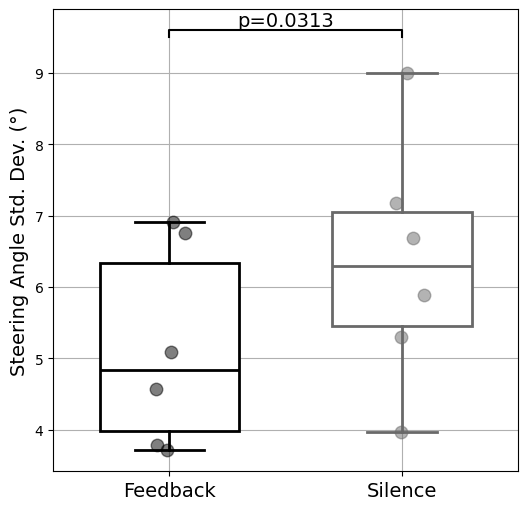

The script that saved this image:
import matplotlib.pyplot as plt
import matplotlib as mpl
import numpy as np
import pandas as pd
import scipy.stats as stats

mpl.rcParams['font.family'] = 'Times New Roman'

data = {
    'Feedback': [3.79,3.71,5.09,4.57,6.76,6.91],
    'Silence': [3.96,5.30,6.69,5.89,9,7.18]
}

# Convert the dictionary into a DataFrame
df = pd.DataFrame(data)

# Plotting the boxplot
plt.figure(figsize=(6, 6))
# Enabling patch_artist to fill with color
boxplot = df.boxplot(column=['Feedback', 'Silence'], widths=0.6, patch_artist=True, return_type='dict')
plt.ylabel('Steering Angle Std. Dev. (°)', fontsize=14)

line_colors = ['black', 'dimgray']  # Line colors for each box
for i, color in enumerate(line_colors):
    box = boxplot['boxes'][i]
    median = boxplot['medians'][i]
    whiskers = boxplot['whiskers'][i*2:(i+1)*2]  # Two whiskers per box
    caps = boxplot['caps'][i*2:(i+1)*2]  # Two caps per box

    box.set_facecolor("white")  # Set the box fill color
    box.set_linewidth(2)      # Set the line width to make the borders bold
    box.set_edgecolor(line_colors[i])  # Set the border color to the chosen line color
    median.set_color(line_colors[i])   # Set the median line color
    median.set_linewidth(2)            # Set the median line width to make it bolder
    fliers = boxplot['fliers'][i]

    # Setting color and width for whiskers and caps
    for whisker in whiskers:
        whisker.set_color(line_colors[i])
        whisker.set_linewidth(2)
    for cap in caps:
        cap.set_color(line_colors[i])
        cap.set_linewidth(2)
    if isinstance(fliers, list):
        for flier in fliers:
            flier.set_marker('o')
            flier.set_markeredgewidth(1)
            fliers.set_markeredgecolor(line_colors[i])
            flier.set_markersize(5)
    else:
        fliers.set_marker('o')
        fliers.set_markeredgewidth(1)
        fliers.set_markersize(5)
        fliers.set_markeredgecolor(line_colors[i])
# Adding the data points on top of the boxplots
for column_index, column in enumerate(df.columns):
    y = df[column]
    x = np.random.normal(column_index + 1, 0.04, size=len(y))  # Adding some jitter to the x-coordinates for clarity
    plt.plot(x, y, 'o', alpha=0.5, markersize=9, color=line_colors[column_index])  # Match color with box, 'o' for solid circle

# Adding comparison lines and text for p-value
def add_comparison_line(group1, group2, text, y, h, text_size=12):
    x1, x2 = group1, group2
    plt.plot([x1, x1, x2, x2], [y, y+h, y+h, y], lw=1.5, c='black')
    plt.text((x1+x2)*0.5, y+h, text, ha='center', va='bottom', color='black', fontsize=text_size)

# Customize y and h to fit your specific data range
y_max = df.max().max()+ 0.5
h = 0.1
plt.tick_params(axis='x', labelsize=14)  # Set x-axis label size

add_comparison_line(1, 2, 'p=0.0313', y_max, h, text_size=14)

data_feedback = data['Feedback']
data_silence = data['Silence']

n = len(data_feedback)

mean_feedback = np.mean(data_feedback)
mean_silence = np.mean(data_silence)

std_Feedback = np.std(data_feedback, ddof=1)  # 采用无偏估计（样本标准差）
std_silence = np.std(data_silence, ddof=1)
effect = (mean_silence-mean_feedback) / mean_silence * 100
print(f"Mean of ‘Feedback’ data: {mean_feedback:.2f}")
print(f"SD of ‘Feedback’ data: {std_Feedback:.2f}")
print(f"Mean of 'Silence' data: {mean_silence:.2f}")
print(f"SD 'Silence' data: {std_silence:.2f}")

stat, p_value = stats.wilcoxon(data_silence, data_feedback)

print(f"W {stat}")
print(f"P-value: {p_value}")
print(f"Effect: {effect}")
plt.show()
